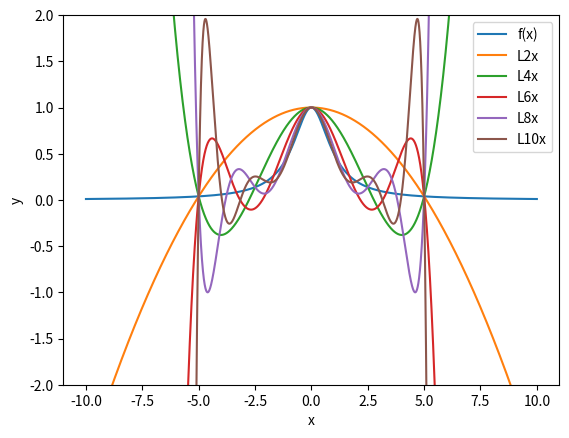

Python code for this plot:
import matplotlib.pyplot as plt
import numpy


# 求不同n的等距插值点
def create_interval_points(n, func_fx, func_dist):
    xs = []
    ys = []
    for k in range(0, n + 1):
        x = func_dist(k, n)
        y = func_fx(x)
        xs.append(x)
        ys.append(y)
    return xs, ys


# 求不同n的0到n阶差分
def calculate_difference(n, ys):
    diffs = []
    for i in range(0, n + 1):
        t = 0
        for j in range(0, i + 1):
            t += ((-1) ** j) * cnk(i, j) * ys[i - j]
        diffs.append(t)
    return diffs


def cnk(n, k):
    return ank(n, k) / ank(k, k)


def ank(n, k):
    if n == 0:  return 1
    res = 1
    for i in range(0, k):
        res *= n
        n -= 1
    return res


# 求确定点的预测值
def interval_newton(n, nps, x, x0, h):
    t = (x - x0) / h
    res = nps[0]
    tmp = t
    for i in range(1, n + 1):
        res += tmp * nps[i]
        tmp *= t - 1
        t -= 1
    return res


# 计算已知部分(不含t的部分)并打印插值函数
def print_interval_newton_lx(n, diffs):
    newton = f"L{n}x = {diffs[0]}"
    now_t = "t"
    nps = [diffs[0] / ank(0, 0)]
    for i in range(1, n + 1):
        p = diffs[i] / ank(i, i)
        nps.append(p)
        newton += f" + ({p}) * " + now_t
        now_t += f"(t-{i})"
    print(newton)
    return nps


# 题中给定的fx
def pre_func_fx(x):
    return 1 / (1 + x * x)


# 题中给定的距离函数
def pre_func_dist(k, n):
    return -5 + 10 / n * k


if 1 == 1:
    n_set = [2, 4, 6, 8, 10]

    # 绘制图像所需的x集合
    xs = [i for i in numpy.arange(-10.0, 10.001, 0.001)]
    # 绘制图像所需的y集合
    fx_ys = []
    for x in xs:
        fx_ys.append(pre_func_fx(x))
    # 画图
    plt.plot(xs, fx_ys, label="f(x)")

    # 具体求解过程
    for i in n_set:
        x_set, y_set = create_interval_points(i, pre_func_fx, pre_func_dist)
        # fx0 的n阶差分
        differences = calculate_difference(i, y_set)
        newton_ys = []
        newton_param = print_interval_newton_lx(i, differences)
        for x in xs:
            newton_ys.append(interval_newton(i, newton_param, x, -5, 10 / i))
        plt.plot(xs, newton_ys, label=f'L{i}x')
    plt.xlabel("x")
    plt.ylabel("y")
    plt.legend()
    plt.ylim(ymin=-2, ymax=2)
    plt.show()
